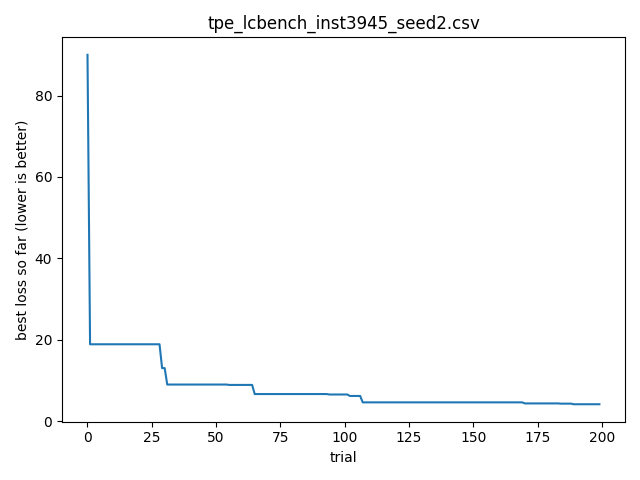

Source data for this figure (header and first rows):
timestamp, optimizer, bench, instance, seed, trial_id, score, cfg_json, out_json
2026-04-06T20:31:47.933902, tpe, lcbench, 3945, 2, 0, 90.01, {"OpenML_task_id": "167200", "batch_size…, {"time": 90.01042938232422, "val_accurac…
2026-04-06T20:31:47.936405, tpe, lcbench, 3945, 2, 1, 18.86, {"OpenML_task_id": "167200", "batch_size…, {"time": 18.861751556396484, "val_accura…
2026-04-06T20:31:47.939408, tpe, lcbench, 3945, 2, 2, 43.57, {"OpenML_task_id": "126026", "batch_size…, {"time": 43.57037353515625, "val_accurac…
2026-04-06T20:31:47.940911, tpe, lcbench, 3945, 2, 3, 131.1, {"OpenML_task_id": "167168", "batch_size…, {"time": 131.13336181640625, "val_accura…
2026-04-06T20:31:47.942915, tpe, lcbench, 3945, 2, 4, 25.25, {"OpenML_task_id": "167168", "batch_size…, {"time": 25.254005432128906, "val_accura…
2026-04-06T20:31:47.944999, tpe, lcbench, 3945, 2, 5, 55.52, {"OpenML_task_id": "3945", "batch_size":…, {"time": 55.51959228515625, "val_accurac…
2026-04-06T20:31:47.947003, tpe, lcbench, 3945, 2, 6, 862.5, {"OpenML_task_id": "189862", "batch_size…, {"time": 862.5485229492188, "val_accurac…
2026-04-06T20:31:47.950003, tpe, lcbench, 3945, 2, 7, 35.96, {"OpenML_task_id": "168329", "batch_size…, {"time": 35.95795822143555, "val_accurac…
2026-04-06T20:31:47.952003, tpe, lcbench, 3945, 2, 8, 25.66, {"OpenML_task_id": "168330", "batch_size…, {"time": 25.657005310058594, "val_accura…
2026-04-06T20:31:47.958031, tpe, lcbench, 3945, 2, 9, 112.1, {"OpenML_task_id": "126029", "batch_size…, {"time": 112.1155776977539, "val_accurac…
2026-04-06T20:31:47.995082, tpe, lcbench, 3945, 2, 10, 605.8, {"OpenML_task_id": "167104", "batch_size…, {"time": 605.7762451171875, "val_accurac…
2026-04-06T20:31:48.009618, tpe, lcbench, 3945, 2, 11, 39.47, {"OpenML_task_id": "167168", "batch_size…, {"time": 39.47202682495117, "val_accurac…
2026-04-06T20:31:48.023894, tpe, lcbench, 3945, 2, 12, 172.8, {"OpenML_task_id": "168868", "batch_size…, {"time": 172.77642822265625, "val_accura…
2026-04-06T20:31:48.035875, tpe, lcbench, 3945, 2, 13, 247.3, {"OpenML_task_id": "167200", "batch_size…, {"time": 247.30113220214844, "val_accura…
2026-04-06T20:31:48.049726, tpe, lcbench, 3945, 2, 14, 20.29, {"OpenML_task_id": "189354", "batch_size…, {"time": 20.285507202148438, "val_accura…
2026-04-06T20:31:48.062238, tpe, lcbench, 3945, 2, 15, 121.9, {"OpenML_task_id": "189866", "batch_size…, {"time": 121.89081573486328, "val_accura…
2026-04-06T20:31:48.075252, tpe, lcbench, 3945, 2, 16, 501.3, {"OpenML_task_id": "189354", "batch_size…, {"time": 501.2830505371094, "val_accurac…
2026-04-06T20:31:48.088266, tpe, lcbench, 3945, 2, 17, 84.53, {"OpenML_task_id": "189354", "batch_size…, {"time": 84.5259780883789, "val_accuracy…
2026-04-06T20:31:48.100773, tpe, lcbench, 3945, 2, 18, 190.8, {"OpenML_task_id": "168910", "batch_size…, {"time": 190.7943878173828, "val_accurac…
2026-04-06T20:31:48.116799, tpe, lcbench, 3945, 2, 19, 284.9, {"OpenML_task_id": "167201", "batch_size…, {"time": 284.9114074707031, "val_accurac…
2026-04-06T20:31:48.129309, tpe, lcbench, 3945, 2, 20, 49.82, {"OpenML_task_id": "34539", "batch_size"…, {"time": 49.81899642944336, "val_accurac…
2026-04-06T20:31:48.144319, tpe, lcbench, 3945, 2, 21, 24.66, {"OpenML_task_id": "167181", "batch_size…, {"time": 24.658565521240234, "val_accura…
2026-04-06T20:31:48.159830, tpe, lcbench, 3945, 2, 22, 25.89, {"OpenML_task_id": "167181", "batch_size…, {"time": 25.891277313232422, "val_accura…
2026-04-06T20:31:48.171350, tpe, lcbench, 3945, 2, 23, 89.7, {"OpenML_task_id": "146212", "batch_size…, {"time": 89.699462890625, "val_accuracy"…
2026-04-06T20:31:48.187636, tpe, lcbench, 3945, 2, 24, 344, {"OpenML_task_id": "167181", "batch_size…, {"time": 343.951904296875, "val_accuracy…
2026-04-06T20:31:48.198649, tpe, lcbench, 3945, 2, 25, 348.7, {"OpenML_task_id": "7593", "batch_size":…, {"time": 348.74609375, "val_accuracy": 8…
2026-04-06T20:31:48.212662, tpe, lcbench, 3945, 2, 26, 43.87, {"OpenML_task_id": "167190", "batch_size…, {"time": 43.86600112915039, "val_accurac…
2026-04-06T20:31:48.224671, tpe, lcbench, 3945, 2, 27, 32.48, {"OpenML_task_id": "167184", "batch_size…, {"time": 32.481544494628906, "val_accura…
2026-04-06T20:31:48.240181, tpe, lcbench, 3945, 2, 28, 199.5, {"OpenML_task_id": "189873", "batch_size…, {"time": 199.54608154296875, "val_accura…
2026-04-06T20:31:48.257703, tpe, lcbench, 3945, 2, 29, 13, {"OpenML_task_id": "126025", "batch_size…, {"time": 13.004974365234375, "val_accura…
2026-04-06T20:31:48.270209, tpe, lcbench, 3945, 2, 30, 62.2, {"OpenML_task_id": "189908", "batch_size…, {"time": 62.20189666748047, "val_accurac…
2026-04-06T20:31:48.285222, tpe, lcbench, 3945, 2, 31, 8.962, {"OpenML_task_id": "167152", "batch_size…, {"time": 8.962404251098633, "val_accurac…
2026-04-06T20:31:48.298234, tpe, lcbench, 3945, 2, 32, 25.1, {"OpenML_task_id": "167152", "batch_size…, {"time": 25.10479736328125, "val_accurac…
2026-04-06T20:31:48.313786, tpe, lcbench, 3945, 2, 33, 25, {"OpenML_task_id": "126025", "batch_size…, {"time": 24.996028900146484, "val_accura…
2026-04-06T20:31:48.326793, tpe, lcbench, 3945, 2, 34, 9.445, {"OpenML_task_id": "167161", "batch_size…, {"time": 9.444890975952148, "val_accurac…
2026-04-06T20:31:48.339803, tpe, lcbench, 3945, 2, 35, 75.22, {"OpenML_task_id": "167161", "batch_size…, {"time": 75.22346496582031, "val_accurac…
2026-04-06T20:31:48.353634, tpe, lcbench, 3945, 2, 36, 23.77, {"OpenML_task_id": "167149", "batch_size…, {"time": 23.76889419555664, "val_accurac…
2026-04-06T20:31:48.365164, tpe, lcbench, 3945, 2, 37, 57.1, {"OpenML_task_id": "189909", "batch_size…, {"time": 57.10371017456055, "val_accurac…
2026-04-06T20:31:48.378173, tpe, lcbench, 3945, 2, 38, 104.9, {"OpenML_task_id": "189865", "batch_size…, {"time": 104.90198516845703, "val_accura…
2026-04-06T20:31:48.390182, tpe, lcbench, 3945, 2, 39, 127.6, {"OpenML_task_id": "168331", "batch_size…, {"time": 127.61790466308594, "val_accura…
2026-04-06T20:31:48.404707, tpe, lcbench, 3945, 2, 40, 117.3, {"OpenML_task_id": "168908", "batch_size…, {"time": 117.26117706298828, "val_accura…
2026-04-06T20:31:48.417754, tpe, lcbench, 3945, 2, 41, 10.59, {"OpenML_task_id": "168335", "batch_size…, {"time": 10.58556842803955, "val_accurac…
2026-04-06T20:31:48.430256, tpe, lcbench, 3945, 2, 42, 23.42, {"OpenML_task_id": "168335", "batch_size…, {"time": 23.423065185546875, "val_accura…
2026-04-06T20:31:48.442743, tpe, lcbench, 3945, 2, 43, 26.25, {"OpenML_task_id": "189905", "batch_size…, {"time": 26.248260498046875, "val_accura…
2026-04-06T20:31:48.456237, tpe, lcbench, 3945, 2, 44, 12.74, {"OpenML_task_id": "167185", "batch_size…, {"time": 12.740025520324707, "val_accura…
2026-04-06T20:31:48.468630, tpe, lcbench, 3945, 2, 45, 21.66, {"OpenML_task_id": "167185", "batch_size…, {"time": 21.656269073486328, "val_accura…
2026-04-06T20:31:48.482984, tpe, lcbench, 3945, 2, 46, 51.86, {"OpenML_task_id": "167152", "batch_size…, {"time": 51.85771179199219, "val_accurac…
2026-04-06T20:31:48.496103, tpe, lcbench, 3945, 2, 47, 9.966, {"OpenML_task_id": "126025", "batch_size…, {"time": 9.966423034667969, "val_accurac…
2026-04-06T20:31:48.509806, tpe, lcbench, 3945, 2, 48, 36.5, {"OpenML_task_id": "167161", "batch_size…, {"time": 36.49761962890625, "val_accurac…
2026-04-06T20:31:48.524267, tpe, lcbench, 3945, 2, 49, 25.57, {"OpenML_task_id": "189906", "batch_size…, {"time": 25.56915283203125, "val_accurac…
2026-04-06T20:31:48.539287, tpe, lcbench, 3945, 2, 50, 46.59, {"OpenML_task_id": "168335", "batch_size…, {"time": 46.59358596801758, "val_accurac…
2026-04-06T20:31:48.555493, tpe, lcbench, 3945, 2, 51, 12.78, {"OpenML_task_id": "126025", "batch_size…, {"time": 12.781859397888184, "val_accura…
2026-04-06T20:31:48.569574, tpe, lcbench, 3945, 2, 52, 14.02, {"OpenML_task_id": "167185", "batch_size…, {"time": 14.022937774658203, "val_accura…
2026-04-06T20:31:48.583981, tpe, lcbench, 3945, 2, 53, 33.86, {"OpenML_task_id": "126026", "batch_size…, {"time": 33.86346435546875, "val_accurac…
2026-04-06T20:31:48.599961, tpe, lcbench, 3945, 2, 54, 34.45, {"OpenML_task_id": "189862", "batch_size…, {"time": 34.446353912353516, "val_accura…
2026-04-06T20:31:48.615527, tpe, lcbench, 3945, 2, 55, 8.869, {"OpenML_task_id": "126025", "batch_size…, {"time": 8.868974685668945, "val_accurac…
2026-04-06T20:31:48.629898, tpe, lcbench, 3945, 2, 56, 249.7, {"OpenML_task_id": "126025", "batch_size…, {"time": 249.7010040283203, "val_accurac…
2026-04-06T20:31:48.643406, tpe, lcbench, 3945, 2, 57, 68, {"OpenML_task_id": "168329", "batch_size…, {"time": 68.00150299072266, "val_accurac…
2026-04-06T20:31:48.658440, tpe, lcbench, 3945, 2, 58, 117.8, {"OpenML_task_id": "3945", "batch_size":…, {"time": 117.76457977294922, "val_accura…
2026-04-06T20:31:48.674817, tpe, lcbench, 3945, 2, 59, 66.85, {"OpenML_task_id": "167104", "batch_size…, {"time": 66.84827423095703, "val_accurac…
... 140 more rows
